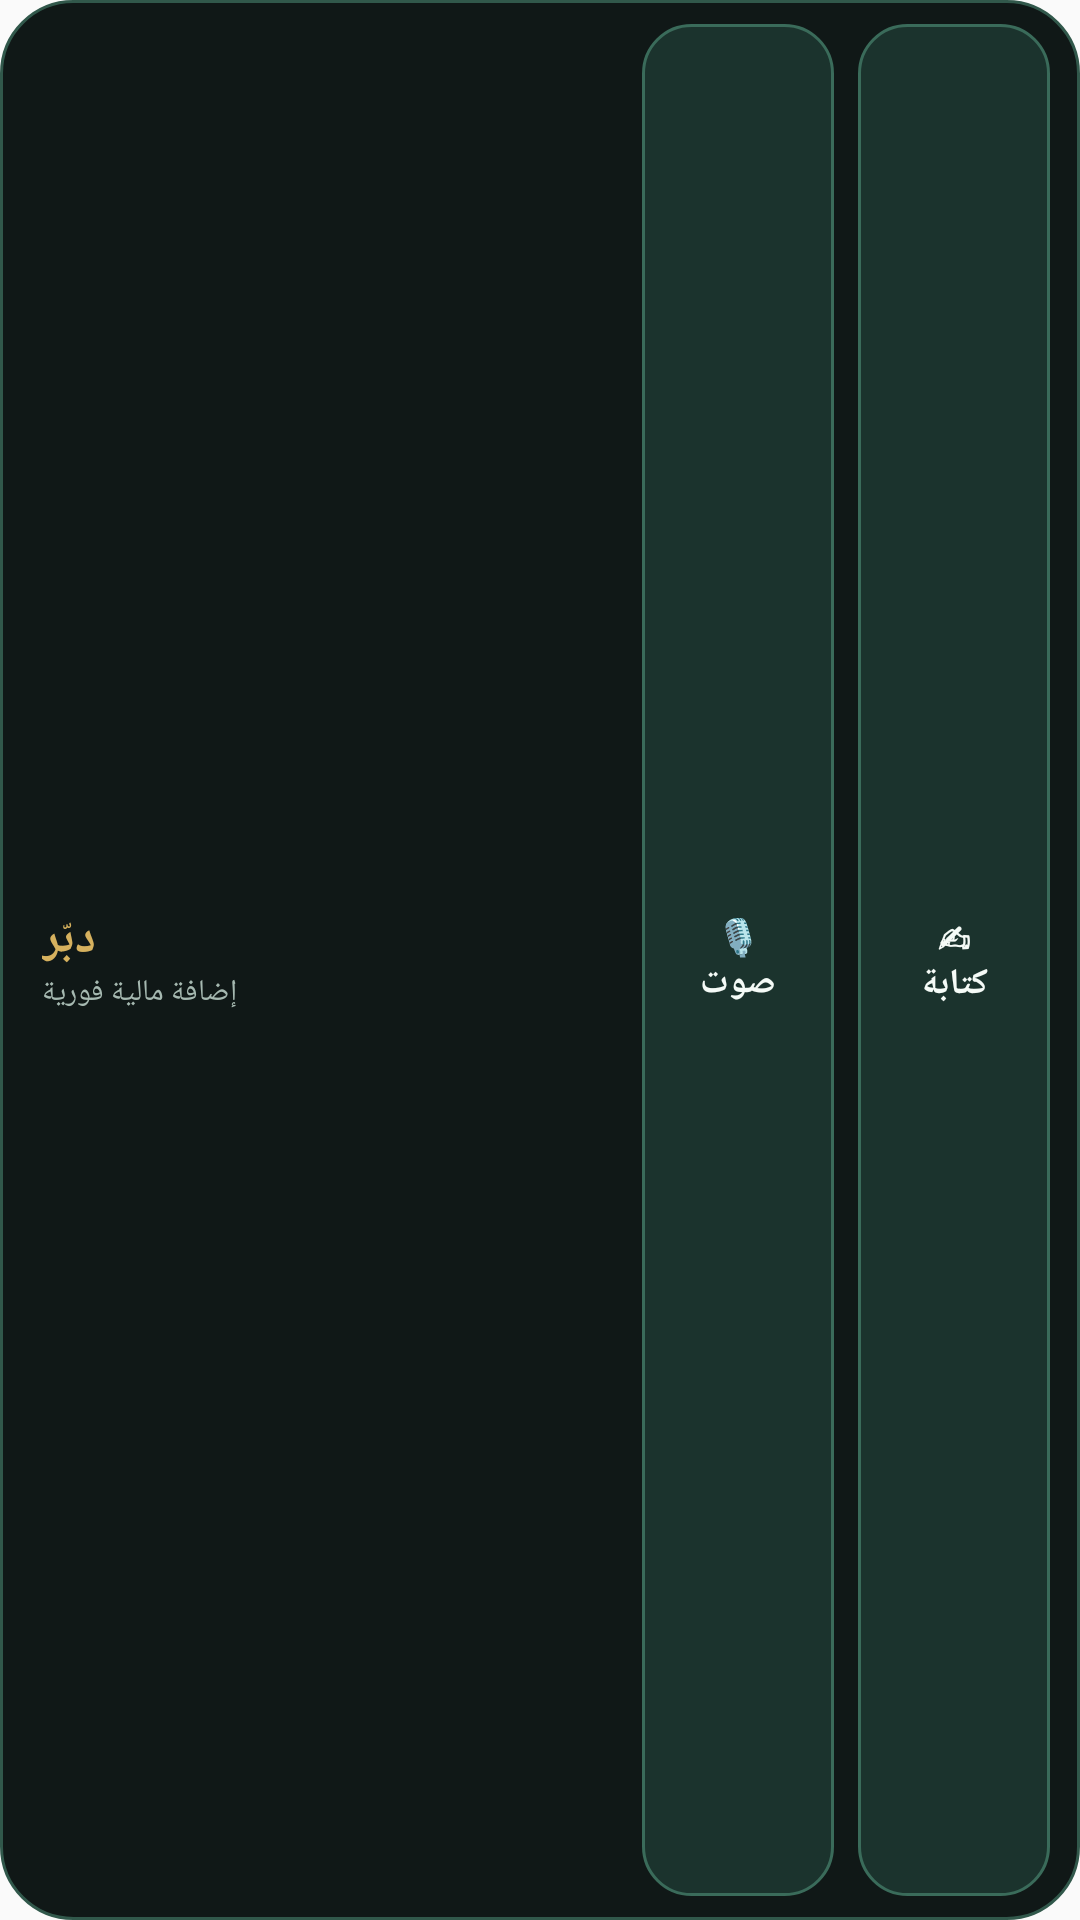

This screen was rendered from an Android layout file. Write that file and the resources it references.
<!-- AndroidManifest.xml: application theme Theme.DabbarSmsHelper -->
<!-- res/layout/widget_quick_entry.xml -->
<?xml version="1.0" encoding="utf-8"?>
<LinearLayout xmlns:android="http://schemas.android.com/apk/res/android"
    android:layout_width="match_parent"
    android:layout_height="match_parent"
    android:orientation="horizontal"
    android:gravity="center_vertical"
    android:paddingStart="14dp"
    android:paddingEnd="10dp"
    android:paddingTop="8dp"
    android:paddingBottom="8dp"
    android:background="@drawable/widget_background">

    <LinearLayout
        android:layout_width="0dp"
        android:layout_height="match_parent"
        android:layout_weight="1"
        android:orientation="vertical"
        android:gravity="center_vertical">
        <TextView
            android:layout_width="wrap_content"
            android:layout_height="wrap_content"
            android:text="دبّر"
            android:textColor="@color/widget_gold"
            android:textSize="16sp"
            android:textStyle="bold" />
        <TextView
            android:layout_width="wrap_content"
            android:layout_height="wrap_content"
            android:text="إضافة مالية فورية"
            android:textColor="@color/widget_muted"
            android:textSize="10sp" />
    </LinearLayout>

    <TextView
        android:id="@+id/widget_voice_button"
        android:layout_width="64dp"
        android:layout_height="match_parent"
        android:gravity="center"
        android:text="🎙&#10;صوت"
        android:textColor="@color/widget_text"
        android:textSize="12sp"
        android:textStyle="bold"
        android:background="@drawable/widget_action_background" />

    <TextView
        android:id="@+id/widget_text_button"
        android:layout_width="64dp"
        android:layout_height="match_parent"
        android:layout_marginStart="8dp"
        android:gravity="center"
        android:text="✍&#10;كتابة"
        android:textColor="@color/widget_text"
        android:textSize="12sp"
        android:textStyle="bold"
        android:background="@drawable/widget_action_background" />
</LinearLayout>
<!-- resources referenced by this layout -->
<resources>
  <color name="widget_gold">#D6B15E</color>
  <color name="widget_muted">#A6B9B1</color>
  <color name="widget_text">#F5FBF7</color>
  <!-- drawable widget_action_background (drawable) -->
  <?xml version="1.0" encoding="utf-8"?>
  <selector xmlns:android="http://schemas.android.com/apk/res/android">
      <item android:state_pressed="true">
          <shape android:shape="rectangle"><corners android:radius="16dp" /><solid android:color="#0E655B" /></shape>
      </item>
      <item>
          <shape android:shape="rectangle"><corners android:radius="16dp" /><solid android:color="#1B332D" /><stroke android:width="1dp" android:color="#3A6B5A" /></shape>
      </item>
  </selector>
  <!-- drawable widget_background (drawable) -->
  <?xml version="1.0" encoding="utf-8"?>
  <shape xmlns:android="http://schemas.android.com/apk/res/android" android:shape="rectangle">
      <corners android:radius="24dp" />
      <solid android:color="#101817" />
      <stroke android:width="1dp" android:color="#31584B" />
      <padding android:left="1dp" android:top="1dp" android:right="1dp" android:bottom="1dp" />
  </shape>
  <style name="Theme.DabbarSmsHelper" parent="Theme.AppCompat.DayNight.NoActionBar" />
</resources>
